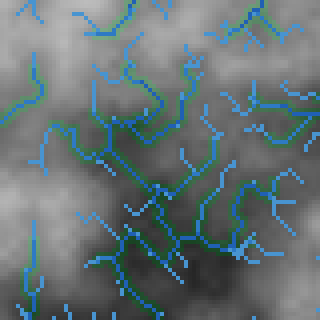

Data behind this chart, as committed beside it:
global_node_x, global_node_y, world_x, world_y, elevation, filled_elevation, flow_to, accumulation, watershed_id, river_class, floodplain_strength
-8, -8, -128, -128, 56777, 56777, -1, 5, 1368826256, 0, 0
-7, -8, -112, -128, 56673, 56673, -1, 5, 1008184189, 0, 0
-6, -8, -96, -128, 55035, 55035, -1, 5, 238537141, 0, 0
-5, -8, -80, -128, 53064, 53064, -1, 5, 1542092497, 0, 0
-4, -8, -64, -128, 50998, 50998, -1, 5, 1560159260, 0, 0
-3, -8, -48, -128, 48724, 48724, -1, 10, 350209757, 0, 0
-2, -8, -32, -128, 46739, 46739, -1, 20, 189486031, 0, 0
-1, -8, -16, -128, 44300, 44300, -1, 148, 552961120, 1, 9
0, -8, 0, -128, 43039, 43039, -1, 285, 465476024, 1, 24
1, -8, 16, -128, 44050, 44050, -1, 20, 548917026, 0, 0
2, -8, 32, -128, 46142, 46142, -1, 30, 1133985489, 0, 0
3, -8, 48, -128, 48140, 48140, -1, 20, 1095682276, 0, 0
4, -8, 64, -128, 50386, 50386, -1, 25, 360808159, 0, 0
5, -8, 80, -128, 52572, 52572, -1, 15, 1578045752, 0, 0
6, -8, 96, -128, 54790, 54790, -1, 10, 1981073311, 0, 0
7, -8, 112, -128, 56702, 56702, -1, 5, 1701126612, 0, 0
8, -8, 128, -128, 57399, 57399, -1, 5, 1908785861, 0, 0
9, -8, 144, -128, 57991, 57991, -1, 5, 1674311913, 0, 0
10, -8, 160, -128, 58625, 58625, -1, 5, 1994574129, 0, 0
11, -8, 176, -128, 59333, 59333, -1, 5, 1283524532, 0, 0
12, -8, 192, -128, 60239, 60239, -1, 6, 2053665289, 0, 0
13, -8, 208, -128, 60695, 60695, -1, 6, 294690699, 0, 0
14, -8, 224, -128, 60357, 60357, -1, 6, 114162951, 0, 0
15, -8, 240, -128, 60168, 60168, -1, 6, 1725412827, 0, 0
16, -8, 256, -128, 59525, 59525, -1, 6, 829502140, 0, 0
17, -8, 272, -128, 57599, 57599, -1, 6, 133736858, 0, 0
18, -8, 288, -128, 55367, 55367, -1, 6, 1216459679, 0, 0
19, -8, 304, -128, 52262, 52262, -1, 6, 1847968306, 0, 0
20, -8, 320, -128, 48887, 48887, -1, 6, 1054677594, 0, 0
21, -8, 336, -128, 45849, 45849, -1, 6, 495423868, 0, 0
22, -8, 352, -128, 43264, 43264, -1, 6, 739879012, 0, 0
23, -8, 368, -128, 41333, 41333, -1, 6, 909973303, 0, 63
24, -8, 384, -128, 40464, 40464, -1, 6, 1970240481, 0, 64
25, -8, 400, -128, 40363, 40363, -1, 1026, 1052695922, 3, 86
26, -8, 416, -128, 41547, 41547, -1, 6, 1034061149, 0, 64
27, -8, 432, -128, 43361, 43361, -1, 6, 815009390, 0, 0
28, -8, 448, -128, 43107, 43107, -1, 6, 139702361, 0, 0
29, -8, 464, -128, 40429, 40429, -1, 12, 596121466, 0, 0
30, -8, 480, -128, 38550, 38550, -1, 234, 1814465420, 1, 20
31, -8, 496, -128, 39606, 39606, -1, 12, 2136556583, 0, 0
32, -8, 512, -128, 41347, 41347, -1, 6, 1156926705, 0, 0
33, -8, 528, -128, 41551, 41551, -1, 6, 681905062, 0, 0
34, -8, 544, -128, 40718, 40718, -1, 120, 1311620838, 1, 22
35, -8, 560, -128, 41432, 41432, -1, 30, 1920390111, 0, 0
36, -8, 576, -128, 44380, 44380, -1, 24, 1236804634, 0, 0
37, -8, 592, -128, 47560, 47560, -1, 18, 2102877829, 0, 0
38, -8, 608, -128, 49744, 49744, -1, 12, 696365606, 0, 0
39, -8, 624, -128, 50706, 50706, -1, 6, 122468359, 0, 0
40, -8, 640, -128, 50652, 50652, -1, 6, 484081176, 0, 0
41, -8, 656, -128, 50590, 50590, -1, 6, 1759644284, 0, 0
42, -8, 672, -128, 50531, 50531, -1, 24, 641839922, 0, 0
43, -8, 688, -128, 49568, 49568, -1, 6, 2113669525, 0, 0
44, -8, 704, -128, 48974, 48974, -1, 6, 1599951634, 0, 0
45, -8, 720, -128, 48160, 48160, -1, 6, 2083874625, 0, 0
46, -8, 736, -128, 47161, 47161, -1, 6, 337776179, 0, 0
47, -8, 752, -128, 46576, 46576, -1, 6, 255603399, 0, 0
48, -8, 768, -128, 45868, 45868, -1, 6, 2081620165, 0, 0
49, -8, 784, -128, 43227, 43227, -1, 6, 192575795, 0, 0
50, -8, 800, -128, 40999, 40999, -1, 6, 222359817, 0, 0
51, -8, 816, -128, 40929, 40929, -1, 6, 251509461, 0, 0
... 6,340 more rows
